Dataset: dataset_removed (GitHub, nguyenvanbaoub2005/CLASSIFICATION_ML). Classes: cardboard, glass, metal, paper.

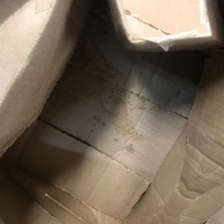
Label: cardboard

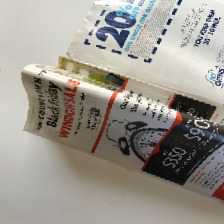
Label: paper

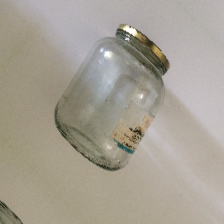
Label: glass

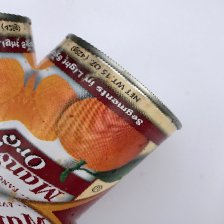
Label: metal

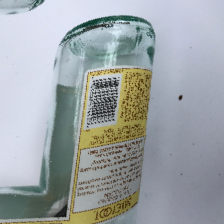
Label: glass

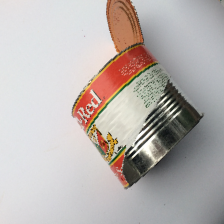
Label: metal
